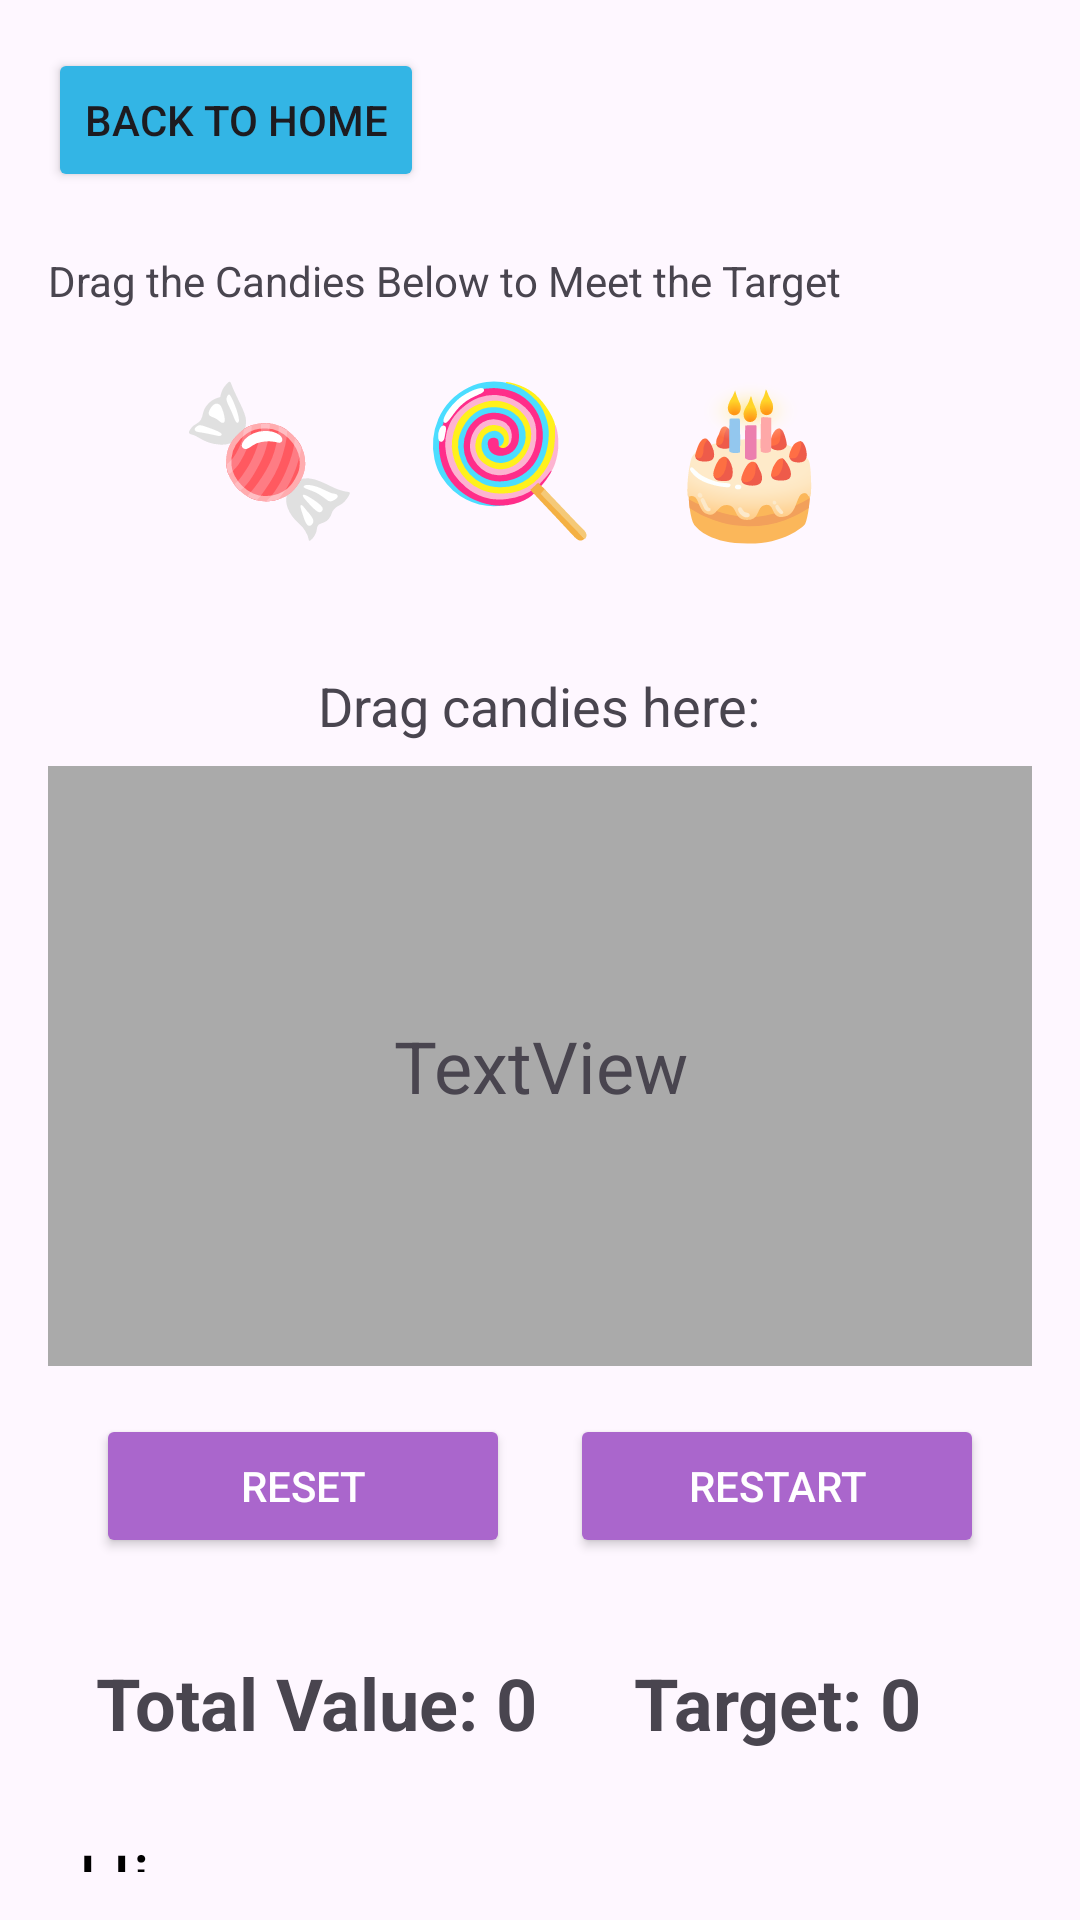

Write the Android layout XML for this screen, with the resource values it uses.
<!-- AndroidManifest.xml: application theme Theme.IndividualPracticalAssignment -->
<!-- res/layout/activity_form_numbers.xml -->
<?xml version="1.0" encoding="utf-8"?>
<LinearLayout xmlns:android="http://schemas.android.com/apk/res/android"
    android:layout_width="match_parent"
    android:layout_height="match_parent"
    xmlns:app="http://schemas.android.com/apk/res-auto"
    android:orientation="vertical"
    android:padding="16dp">
    <Button
        android:id="@+id/btn_back_home"
        android:layout_width="wrap_content"
        android:layout_height="wrap_content"
        android:text="@string/toHome"
        android:backgroundTint="@android:color/holo_blue_light"
        android:layout_marginBottom="20dp"
        app:layout_constraintTop_toTopOf="parent"
        app:layout_constraintStart_toStartOf="parent"/>
    <TextView
        android:id="@+id/textView"
        android:layout_width="match_parent"
        android:layout_height="wrap_content"
        android:text="Drag the Candies Below to Meet the Target" />

    <LinearLayout
        android:id="@+id/candyContainer"
        android:layout_width="match_parent"
        android:layout_height="wrap_content"
        android:orientation="horizontal"
        android:gravity="center"
        android:padding="16dp">

        <TextView
            android:id="@+id/sweet"
            android:layout_width="80dp"
            android:layout_height="80dp"
            android:text="@string/sweet"
            android:textSize="48dp"
             />

        <TextView
            android:id="@+id/lollipop"
            android:layout_width="80dp"
            android:layout_height="80dp"
            android:textSize="48dp"
            android:text="@string/lollipop"
             />

        <TextView
            android:id="@+id/cupcake"
            android:layout_width="80dp"
            android:layout_height="80dp"
            android:textSize="48dp"
            android:text="@string/cupcake"
             />
    </LinearLayout>

    <TextView
        android:layout_width="wrap_content"
        android:layout_height="wrap_content"
        android:text="Drag candies here:"
        android:textSize="18sp"
        android:layout_gravity="center"
        android:padding="8dp" />

    <LinearLayout
        android:id="@+id/dropArea"
        android:layout_width="match_parent"
        android:layout_height="200dp"
        android:background="@android:color/darker_gray"
        android:gravity="center"
        android:orientation="horizontal"
        android:padding="16dp">

        <TextView
            android:id="@+id/levelDisplay"
            android:layout_width="wrap_content"
            android:layout_height="wrap_content"
            android:layout_weight="1"
            android:gravity="center"
            android:textSize="24dp"
            android:text="TextView" />
    </LinearLayout>

    <LinearLayout
        android:layout_width="match_parent"
        android:layout_height="wrap_content"
        android:gravity="center"
        android:orientation="horizontal"
        android:weightSum="2"
        android:padding="16dp">

        <Button
            android:id="@+id/resetButton"
            android:layout_width="0dp"
            android:layout_height="wrap_content"
            android:layout_weight="1"
            android:layout_marginEnd="10dp"
            android:text="Reset"
            android:backgroundTint="@android:color/holo_purple"
            android:textColor="@android:color/white"/>

        <Button
            android:id="@+id/restartButton"
            android:layout_width="0dp"
            android:layout_height="wrap_content"
            android:layout_weight="1"
            android:layout_marginStart="10dp"
            android:text="Restart"
            android:backgroundTint="@android:color/holo_purple"
            android:textColor="@android:color/white"/>
    </LinearLayout>


    <LinearLayout
        android:layout_width="390dp"
        android:layout_height="wrap_content"
        android:orientation="horizontal">

        <TextView
            android:id="@+id/totalValue"
            android:layout_width="wrap_content"
            android:layout_height="wrap_content"
            android:layout_gravity="center"
            android:padding="16dp"
            android:text="Total Value: 0"
            android:textSize="24sp"
            android:textStyle="bold" />

        <TextView
            android:id="@+id/targetNumber"
            android:layout_width="192dp"
            android:layout_height="wrap_content"
            android:layout_gravity="center"
            android:padding="16dp"
            android:text="Target: 0"
            android:textSize="24sp"
            android:textStyle="bold" />
    </LinearLayout>



    <LinearLayout
        android:layout_width="match_parent"
        android:layout_height="150dp"
        android:orientation="horizontal">

        <TextView
            android:id="@+id/priceOfSweet"
            android:layout_width="wrap_content"
            android:layout_height="match_parent"
            android:layout_weight="1"
            android:padding="10dp"
            android:text="Hi"
            android:textColor="@color/black"
            android:textSize="25sp" />

        <TextView
            android:id="@+id/priceOfLollipop"
            android:layout_width="wrap_content"
            android:layout_height="match_parent"
            android:textSize ="25sp"
            android:padding = "10dp"
            android:layout_weight="1"
            android:textColor= "@color/black"
            />

        <TextView
            android:id="@+id/priceOfCupcake"
            android:layout_width="wrap_content"
            android:layout_height="match_parent"
            android:textSize ="25sp"
            android:padding = "10dp"
            android:layout_weight="1"
            android:textColor= "@color/black"
            />
    </LinearLayout>


</LinearLayout>
<!-- resources referenced by this layout -->
<resources>
  <color name="black">#FF000000</color>
  <string name="cupcake">🎂</string>
  <string name="lollipop">🍭</string>
  <string name="sweet">🍬</string>
  <string name="toHome">Back to Home</string>
  <style name="Theme.IndividualPracticalAssignment" parent="Base.Theme.IndividualPracticalAssignment" />
  <style name="Base.Theme.IndividualPracticalAssignment" parent="Theme.Material3.DayNight.NoActionBar">
          
          
      </style>
</resources>
